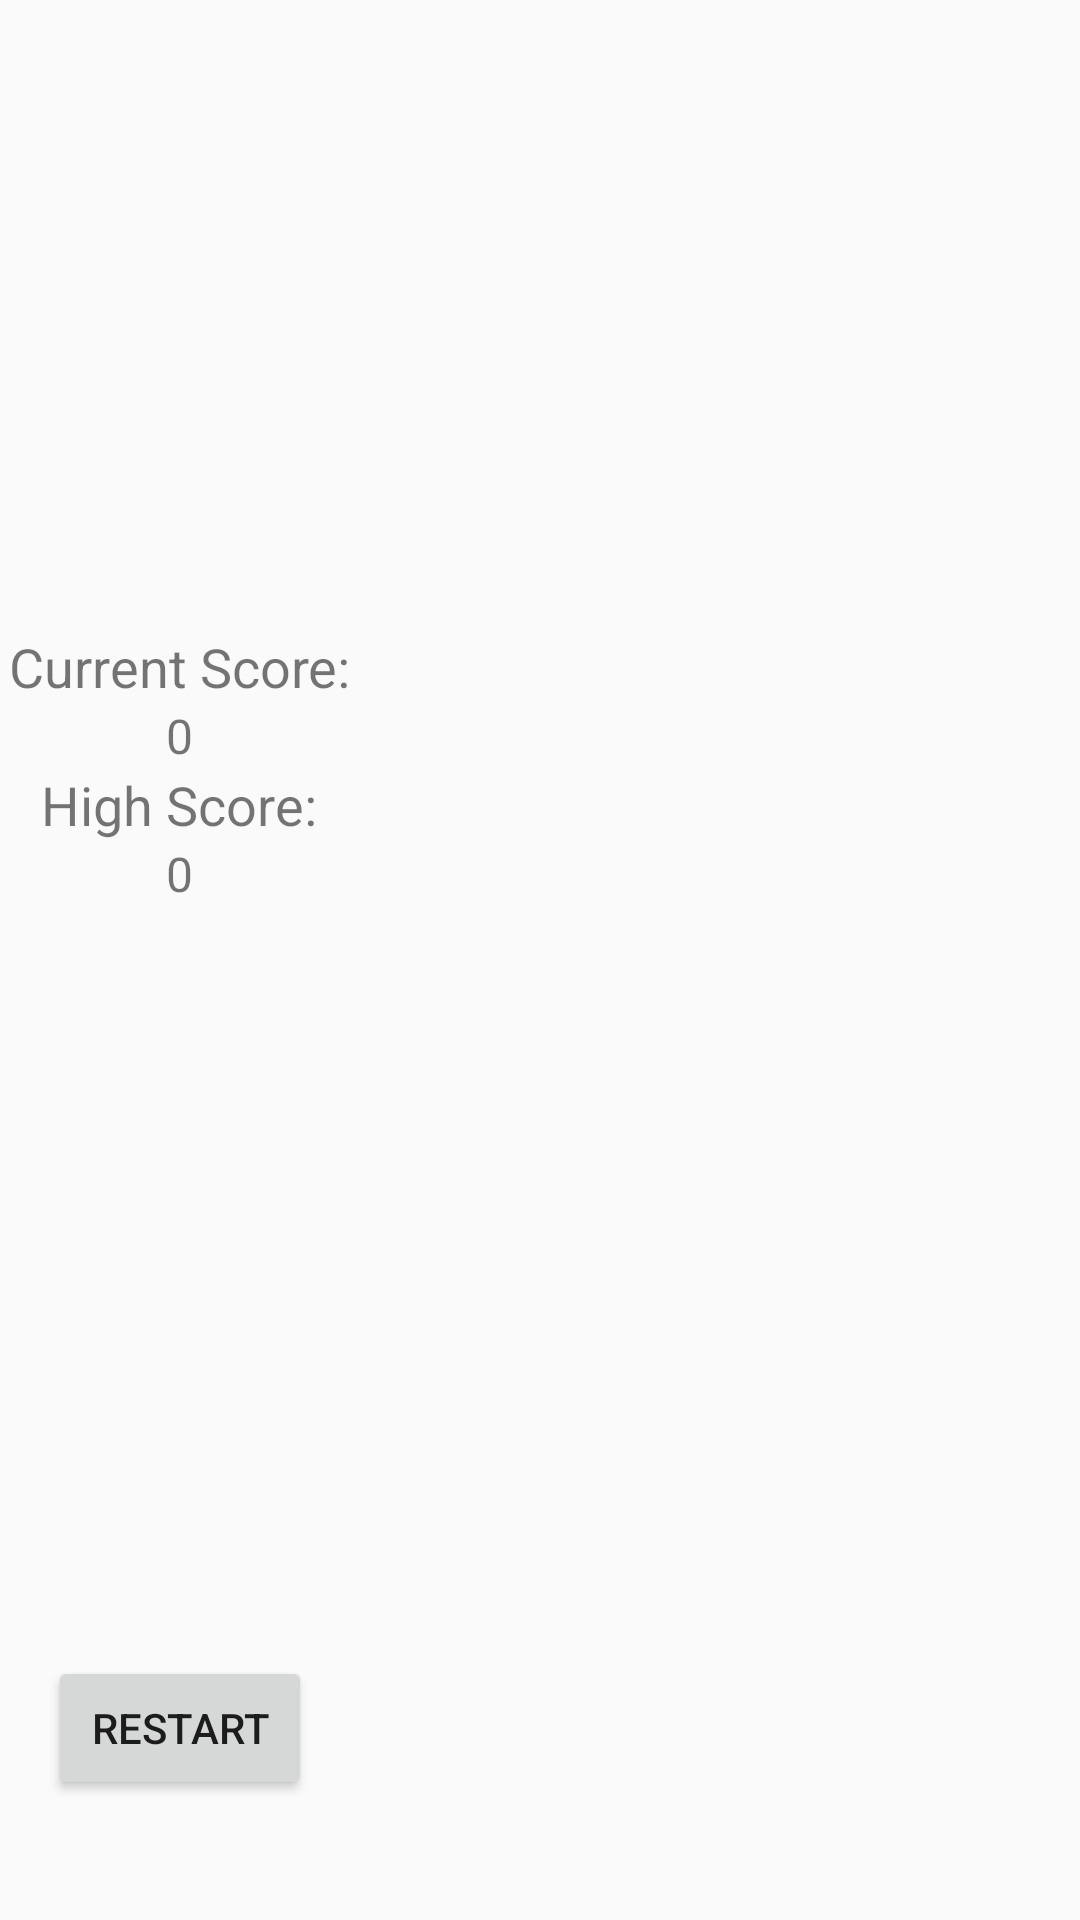

Android layout source for this screen:
<!-- AndroidManifest.xml: application theme AppTheme -->
<!-- res/layout/activity_game.xml -->
<?xml version="1.0" encoding="utf-8"?>
<LinearLayout xmlns:android="http://schemas.android.com/apk/res/android"
    xmlns:app="http://schemas.android.com/apk/res-auto"
    xmlns:tools="http://schemas.android.com/tools"
    android:layout_width="match_parent"
    android:layout_height="match_parent"
    tools:context=".GameActivity"
    android:orientation="horizontal"
    android:weightSum="3">
    <LinearLayout
        android:layout_width="0dp"
        android:layout_height="match_parent"
        android:layout_weight="1"
        android:weightSum="5"
        android:orientation="vertical"
        android:gravity="center">
        <LinearLayout
            android:layout_width="wrap_content"
            android:layout_height="0dp"
            android:layout_weight="4"
            android:orientation="vertical"
            android:gravity="center">
            <TextView
                android:layout_width="wrap_content"
                android:layout_height="wrap_content"
                android:text="@string/current_score"
                android:textSize="18sp"/>
            <TextView
                android:layout_width="wrap_content"
                android:layout_height="wrap_content"
                android:textSize="16sp"
                android:id="@+id/current_score"
                android:text="0"/>
            <TextView
                android:layout_width="wrap_content"
                android:layout_height="wrap_content"
                android:textSize="18sp"
                android:text="@string/high_score"/>
            <TextView
                android:layout_width="wrap_content"
                android:layout_height="wrap_content"
                android:textSize="16sp"
                android:id="@+id/best_score"
                android:text="0"/>
        </LinearLayout>
        <LinearLayout
            android:layout_width="wrap_content"
            android:layout_height="0dp"
            android:layout_weight="1"
            android:gravity="center">
            <Button
                android:layout_width="wrap_content"
                android:layout_height="wrap_content"
                android:id="@+id/restart_game"
                android:text="@string/restart"/>

        </LinearLayout>

    </LinearLayout>

    <LinearLayout
        android:layout_width="0dp"
        android:layout_height="match_parent"
        android:layout_weight="2">

    </LinearLayout>

</LinearLayout>
<!-- resources referenced by this layout -->
<resources>
  <string name="current_score">Current Score:</string>
  <string name="high_score">High Score:</string>
  <string name="restart">Restart</string>
  <style name="AppTheme" parent="Theme.AppCompat.Light.DarkActionBar">
          
          <item name="colorPrimary">@color/colorPrimary</item>
          <item name="colorPrimaryDark">@color/colorPrimaryDark</item>
          <item name="colorAccent">@color/colorAccent</item>
          <item name="android:windowFullscreen">true</item>
      </style>
  <color name="colorPrimary">#6200EE</color>
  <color name="colorPrimaryDark">#3700B3</color>
  <color name="colorAccent">#03DAC5</color>
</resources>
